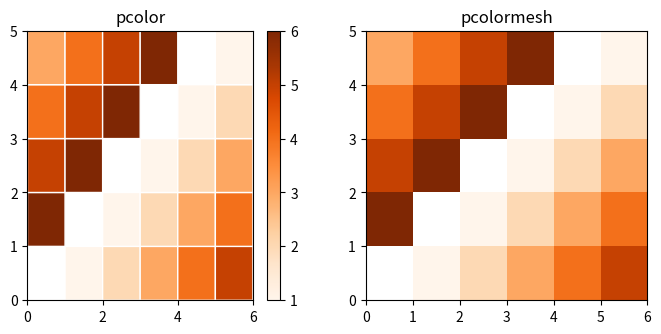

Reproduce this figure in Python.
# Old pcolor() on a small grid with masked data next to pcolormesh, and an edge grid.
import numpy as np
import matplotlib.pyplot as plt

z = np.ma.masked_less(np.arange(30).reshape(5, 6) % 7, 1)
fig, (a, b) = plt.subplots(1, 2, figsize=(8, 3.5))
p = a.pcolor(z, edgecolors="w", linewidths=1, cmap="Oranges")
a.set_title("pcolor")
m = b.pcolormesh(z, cmap="Oranges")
b.set_title("pcolormesh")
fig.colorbar(p, ax=a)
print(type(p).__name__, type(m).__name__)
fig.savefig("pcolor.png")
fig.savefig("pcolor_vs_pcolormesh_small.png", dpi=50)
print(len(fig.axes))
